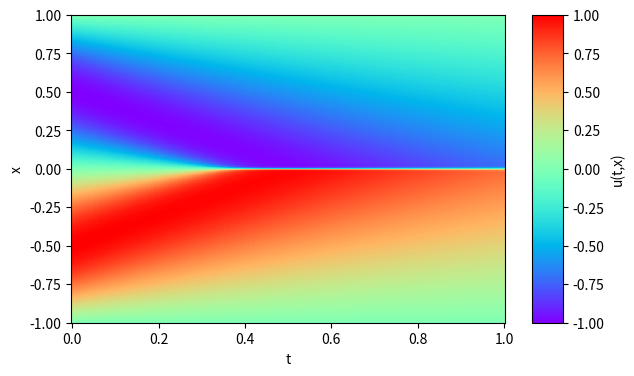
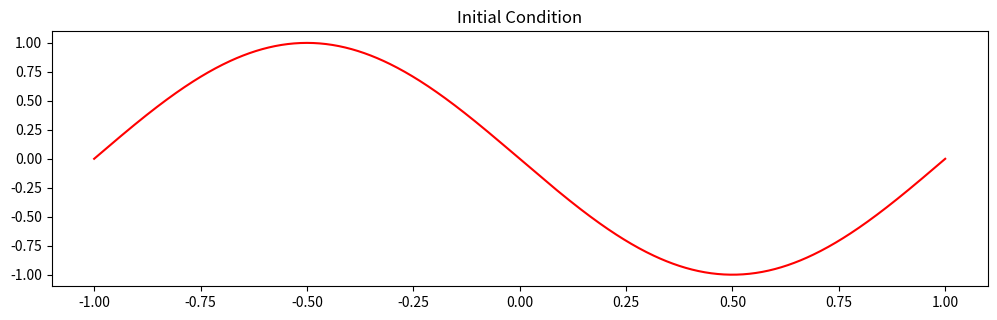

These figures' Python source, in order:
"""
fdm_main.py
In this python script I use odeint to solve the burger's PDE via taking finite differences.
"""
from scipy.integrate import odeint
import numpy as np
import matplotlib.pyplot as plt
import time
# Sine wave:
def generate_sine_wave(invert,amplitude, frequency, N):
    amplitude = amplitude
    frequency = frequency
    invert = invert

    x = np.linspace(-1, 1, N+1)
    y = invert*amplitude * np.sin(np.pi * frequency * x)
    return y
# Cosine wave:
def generate_cos_wave(invert,amplitude, frequency, N):
    amplitude = amplitude
    frequency = frequency
    invert = invert

    x = np.linspace(-1, 1, N+1)
    y = invert*amplitude * np.cos(2 * np.pi * frequency * x)
    return y
# u is a vector with every point being at a different x
N = 800 # 400 # 4080            # 510, 1020, 2040, 4080
nt = 201  # 101  # 1601           # 200+1, 400+1, 800+1, 1600+1
dx = 2 / N
b = 0.01 / np.pi  # viscosity term


# Define Function to pass to odeint
def burgers(u_int, t, b, N):
    u_local = np.zeros([N + 1])
    u_local[1:N] = u_int
    dudt = np.zeros([N - 1])

    for i in range(1, N):
        dudt[i - 1] = b * (u_local[i + 1] - 2 * u_local[i] + u_local[i - 1]) / (
            dx * dx
        ) - u_local[i] * (u_local[i + 1] - u_local[i - 1]) / (
            2 * dx
        )  # Changed and commented out previous version
    return dudt
# Different initial conditions:
# IC 2 ### IMPORTANT NOTE frequency needs multiplying by 2 as used 2 * frequency * pi in original sin function
# Only for IC2 and IC3
# curve1=generate_sine_wave(-1,0.77,4,N) # so f = 4
# curve2=generate_sine_wave(-1,0.74,10,N) # so f = 10
# curve3=generate_sine_wave(1,1.79,4,N) # f=4
# curve4=generate_sine_wave(1,0.53,10,N) # f =10

# IC 3 #
# curve1=generate_sine_wave(1, 0.62, 1,N) # f=1
# curve2=generate_sine_wave(-1, 1.02, 3,N) # f=3
# curve3=generate_sine_wave(1, 1.81, 2,N) # f=2

#reverted f for these
# IC 4 
# curve1=generate_sine_wave(1,1,2,N) # f=2

# IC 5
# curve1=generate_sine_wave(-1,1.5,1,N) #f=1

# Tests
# curve1=generate_sine_wave(1, 1.06, 1.0,N)
# curve2=generate_sine_wave(-1, 1.82, 1.0,N)
# curve3=generate_sine_wave(-1, 0.94, 0.5,N)
# curve4=generate_cos_wave(1, 1.18, 0.75,N)

# curve1=generate_sine_wave(1, 1.58, 2,N)
# curve2=generate_sine_wave(-1, 0.93, 2,N)
# curve3=generate_sine_wave(-1, 0.64, 1,N)
# curve4=generate_sine_wave(-1, 1.95, 1,N)
# u0 = curve1 + curve2 + curve3 + curve4 # IC 2
# u0 = curve1 + curve2 + curve3 # IC 3
# u0 = curve1 # IC 4, 5

x0 = np.linspace(-1, 1, N + 1) 
u0 = -np.sin(np.pi*x0)

# Interior u0 points
u0_int = u0[1:N]

# Define Time Interval
t = np.linspace(0, 1, nt)

print("Begin Calculation...\n")
start_time = time.time()

# Where the solution is computed
u_int = odeint(burgers, u0, t, args=(b,N+2))
# u_int = odeint(burgers, u0_int, t, args=(b, N))
u_int = np.transpose(u_int)
# Writing BC into array
## u[:, 0] = u0
u = np.zeros([N + 1, nt])
u[0, :] = 0
u[N, :] = 0
u[0:N+1, :] = u_int
print(t.shape)
print(x0.shape)
print(u.shape)

#-------------------------------------------------------------------------------
# Print time taken for main code to run
print("--- %s seconds ---" % (time.time() - start_time))

# Export Data
# np.savez(f"Burgers_N{N}_nt{nt}.npz", t=t, x=x0, exact=u)
# print("\n --- Data Exported ---")

# Plot graph
fig = plt.figure(figsize=(7, 4))
plt.pcolormesh(t, x0, u, cmap="rainbow")
plt.xlabel("t")
plt.ylabel("x")
cbar = plt.colorbar(pad=0.05, aspect=10)
cbar.set_label("u(t,x)")

plt.figure(figsize=(10, 6))

# plt.subplot(2, 1, 1)
# plt.plot(np.linspace(-1, 1, N+1), curve1, label='Curve 1')
# plt.plot(np.linspace(-1, 1, N+1), curve2, label='Curve 2')
# plt.plot(np.linspace(-1, 1, N+1), curve3, label='Curve 3')
# # plt.plot(np.linspace(-1, 1, N+1), curve4, label='Curve 4')
# plt.title('Individual Sine Curves')
# plt.legend()

plt.subplot(2, 1, 2)
plt.plot(np.linspace(-1, 1, N+1), u0, label='Sum of Curves', color='red')
plt.title('Initial Condition')

plt.tight_layout()
plt.show()